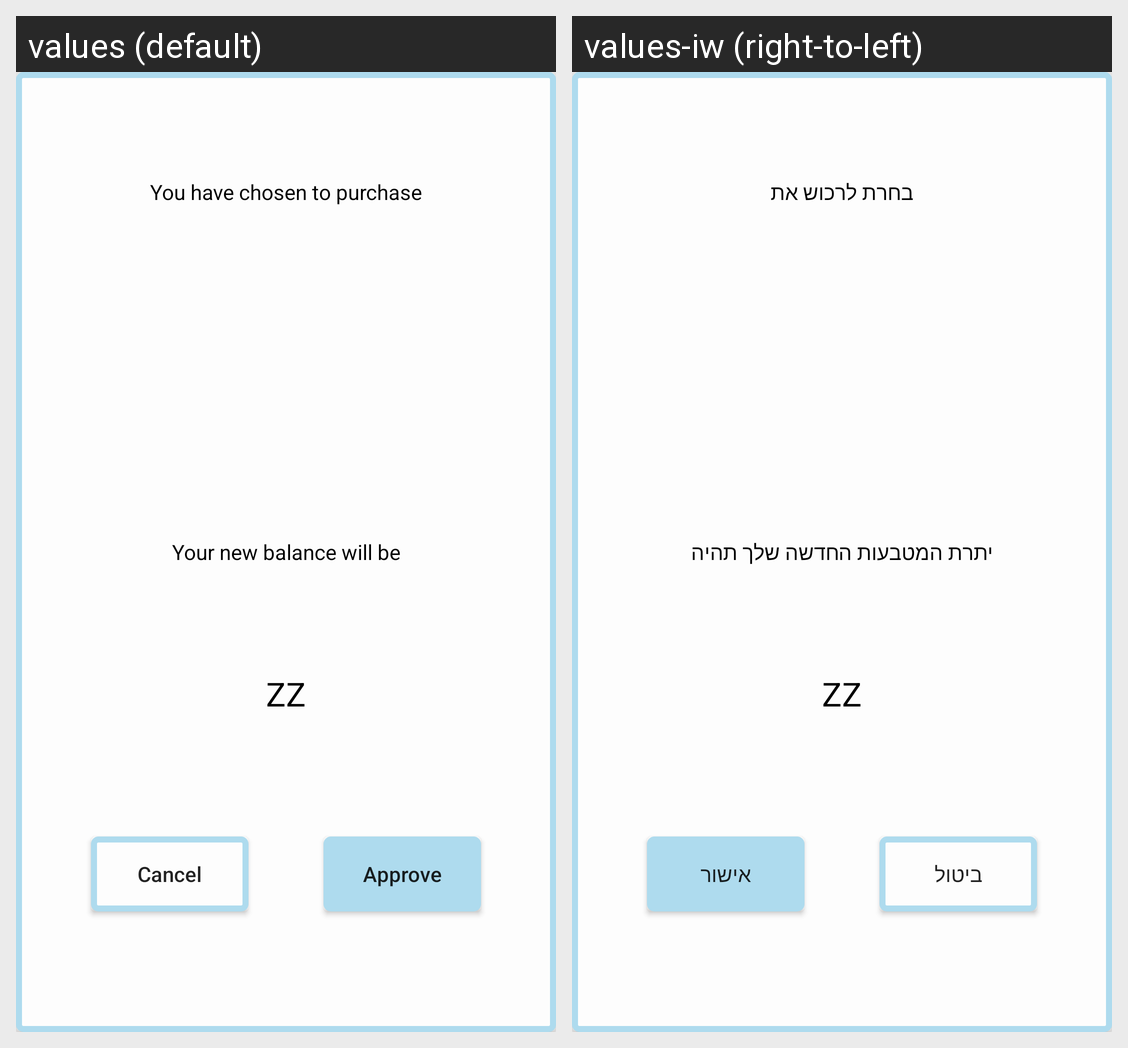

Translations of the strings shown on this Android screen, per locale in the grid:
Android screen res/layout/lay_store_popup_purchase.xml rendered under 2 locales, left to right: values (default), values-iw (right-to-left). Device: Nexus 5 (rendered at 1080×1920; each locale shown at half size, 540×960, under a caption strip naming it); theme AppTheme.
Strings drawn on this screen, with the default value and each locale's value (text and hints the layout hard-codes, and strings that could not be matched under every locale, appear in the picture but are not listed):

tv_purchase
  values: You have chosen to purchase
  values-iw: בחרת לרכוש את

tv_totalCoinsNew
  values: Your new balance will be
  values-iw: יתרת המטבעות החדשה שלך תהיה

tv_totalCoinsNewSum
  values: ZZ
  values-iw: ZZ

btn_cancel
  values: Cancel
  values-iw: ביטול

btn_approve
  values: Approve
  values-iw: אישור
